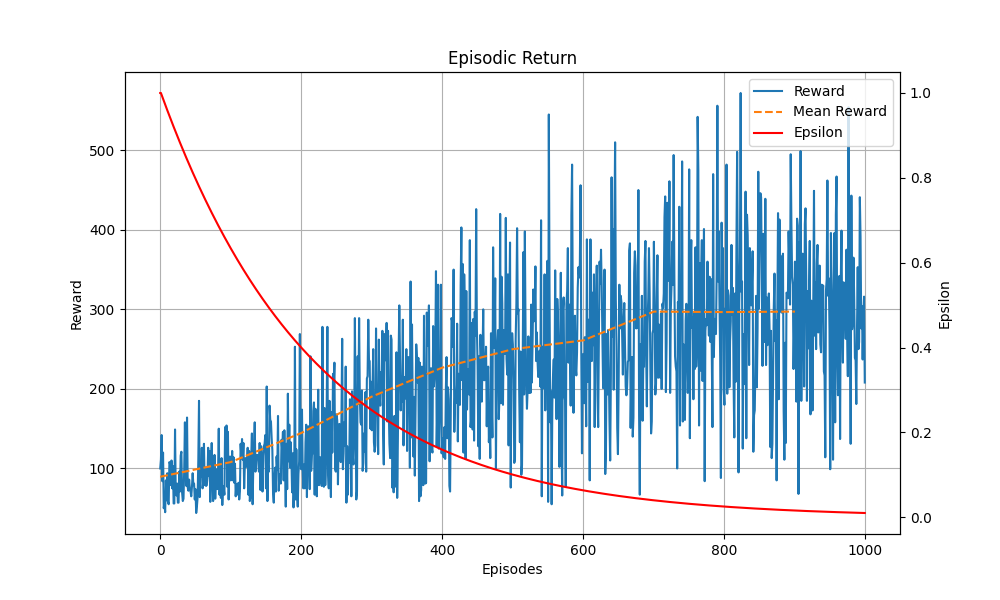

Source data for this figure (header and first rows):
Episodes, Episodic Return, Scores, Epsilon
1, 100, 0, 1.0
2, 111, 1, 1.0
3, 142, 2, 0.9954
4, 84, 0, 0.9908
5, 120, 1, 0.9863
6, 50, 4, 0.9817
7, 57, 4, 0.9772
8, 45, 4, 0.9727
9, 85, 5, 0.9683
10, 60, 4, 0.9638
11, 94, 0, 0.9594
12, 58, 4, 0.955
13, 55, 4, 0.9506
14, 108, 1, 0.9462
15, 106, 5, 0.9419
16, 79, 4, 0.9376
17, 110, 7, 0.9333
18, 75, 4, 0.929
19, 103, 4, 0.9247
20, 56, 4, 0.9204
21, 56, 4, 0.9162
22, 149, 3, 0.912
23, 69, 4, 0.9078
24, 66, 4, 0.9036
25, 81, 4, 0.8995
26, 57, 4, 0.8954
27, 57, 4, 0.8913
28, 96, 4, 0.8872
29, 71, 4, 0.8831
30, 116, 0, 0.879
31, 121, 1, 0.875
32, 70, 4, 0.871
33, 59, 4, 0.867
34, 62, 4, 0.863
35, 98, 0, 0.859
36, 158, 2, 0.8551
37, 99, 6, 0.8511
38, 78, 5, 0.8472
39, 164, 3, 0.8433
40, 76, 4, 0.8395
41, 72, 4, 0.8356
42, 86, 5, 0.8318
43, 75, 4, 0.8279
44, 71, 4, 0.8241
45, 65, 4, 0.8204
46, 77, 4, 0.8166
47, 94, 4, 0.8128
48, 79, 4, 0.8091
49, 81, 5, 0.8054
50, 61, 4, 0.8017
51, 74, 4, 0.798
52, 44, 4, 0.7943
53, 52, 4, 0.7907
54, 64, 4, 0.787
55, 110, 4, 0.7834
56, 185, 3, 0.7798
57, 64, 4, 0.7762
58, 101, 5, 0.7727
59, 90, 4, 0.7691
60, 126, 6, 0.7656
... 940 more rows
